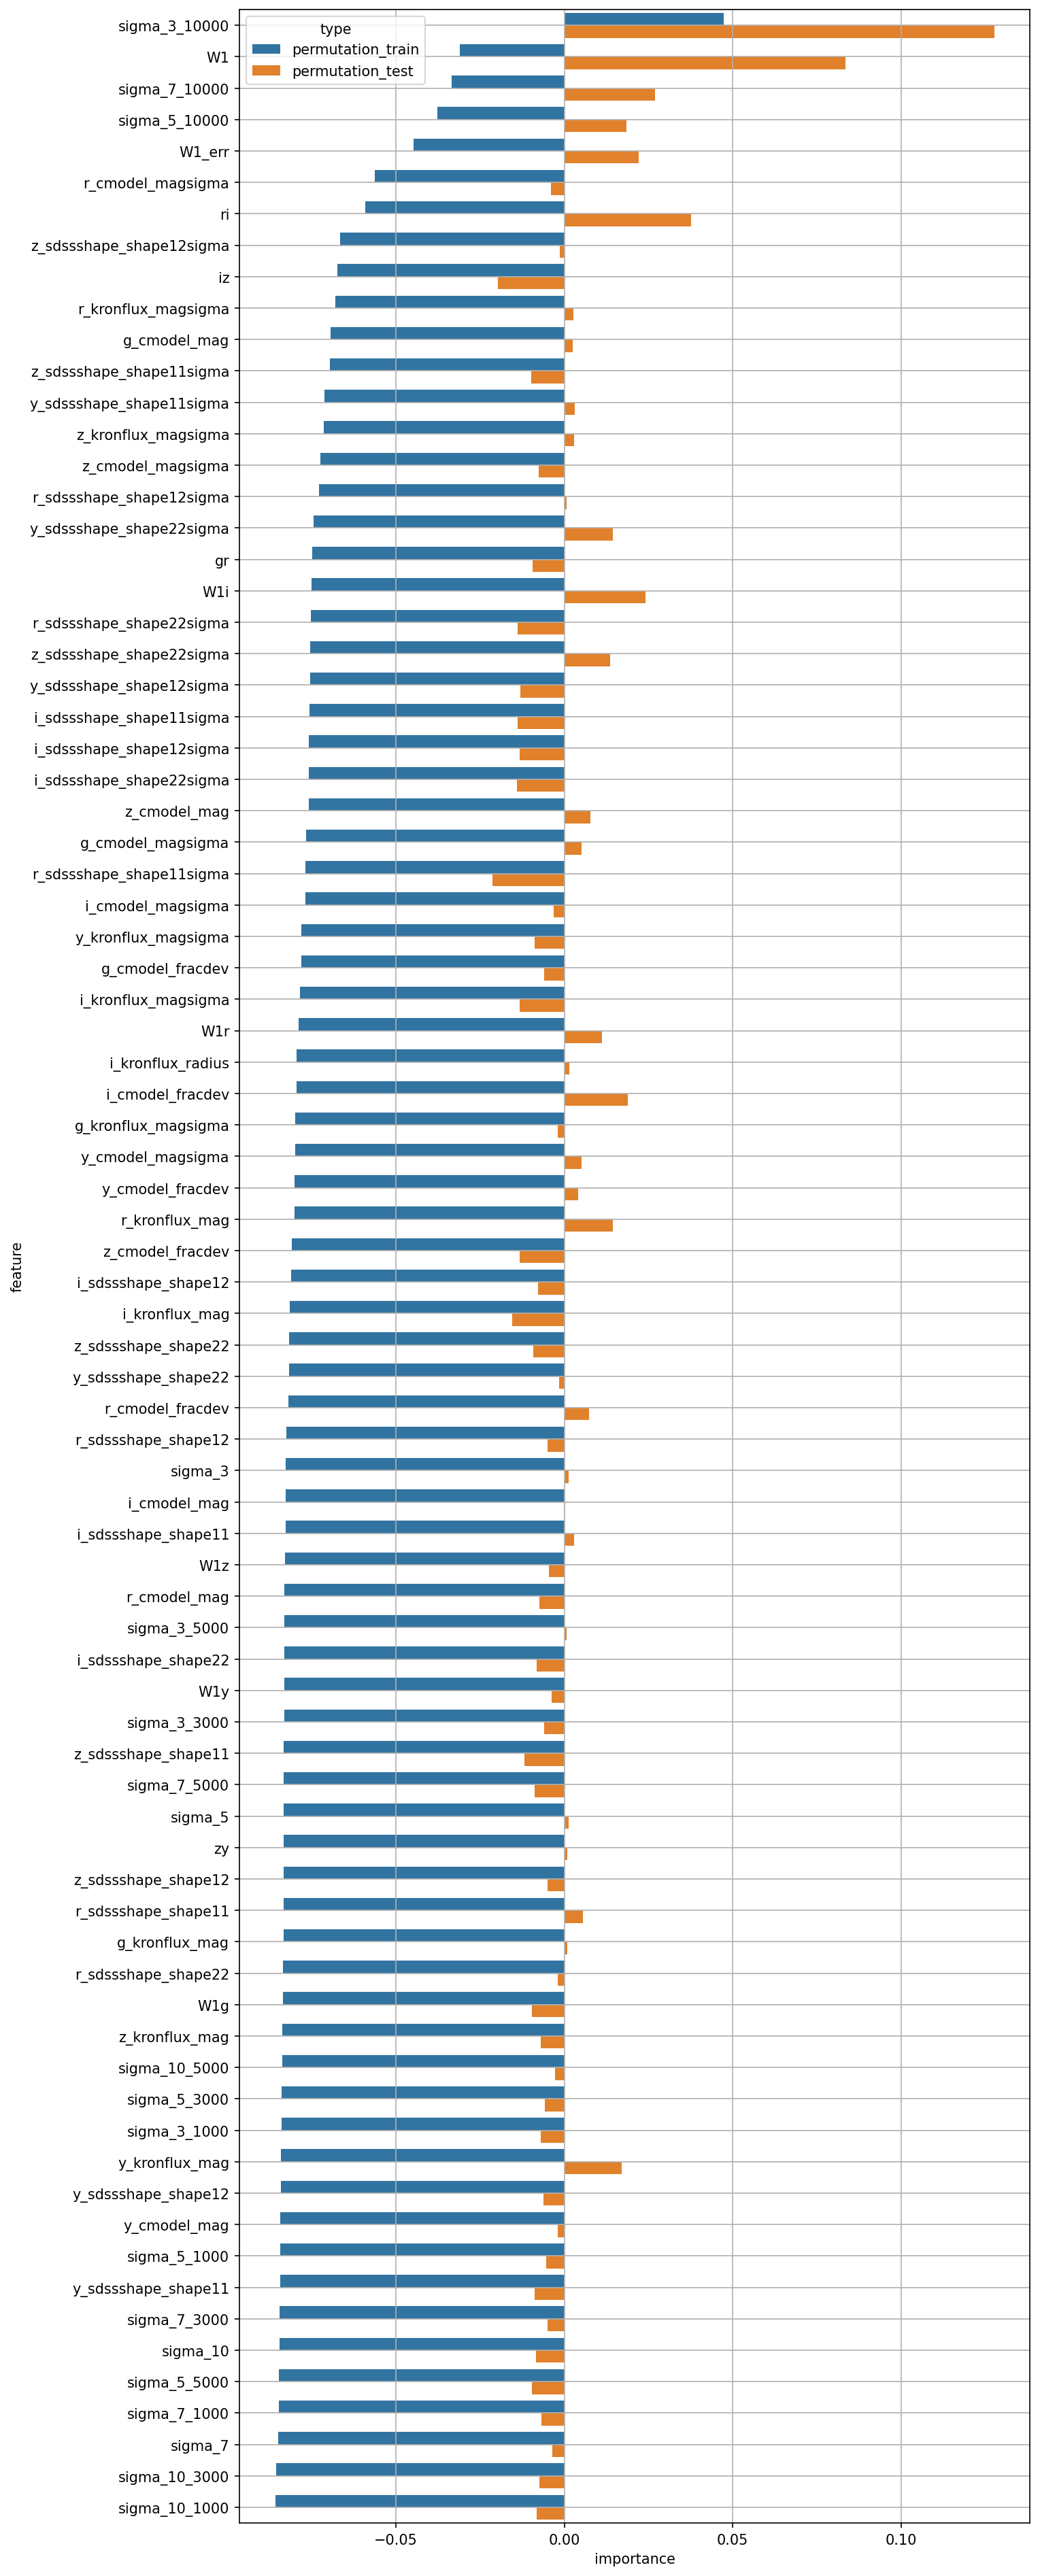

Data behind this chart, as committed beside it:
feature, permutation_train, permutation_test
W1, -0.03113, 0.08349
W1_err, -0.04486, 0.02198
g_cmodel_mag, -0.06941, 0.002469
r_cmodel_mag, -0.08306, -0.007399
i_cmodel_mag, -0.08269, -0.0002291
z_cmodel_mag, -0.07595, 0.007723
y_cmodel_mag, -0.08434, -0.002057
g_cmodel_magsigma, -0.07663, 0.005178
r_cmodel_magsigma, -0.05621, -0.003997
i_cmodel_magsigma, -0.0768, -0.003104
z_cmodel_magsigma, -0.07245, -0.007544
y_cmodel_magsigma, -0.07993, 0.005044
g_cmodel_fracdev, -0.07815, -0.005897
r_cmodel_fracdev, -0.08187, 0.007259
i_cmodel_fracdev, -0.0796, 0.0189
z_cmodel_fracdev, -0.08089, -0.01321
y_cmodel_fracdev, -0.08002, 0.004142
g_kronflux_mag, -0.08335, 0.0007928
r_kronflux_mag, -0.08021, 0.01431
i_kronflux_mag, -0.08146, -0.01539
z_kronflux_mag, -0.08367, -0.006998
y_kronflux_mag, -0.0841, 0.01701
g_kronflux_magsigma, -0.07991, -0.001978
r_kronflux_magsigma, -0.06804, 0.002683
i_kronflux_magsigma, -0.07842, -0.01336
z_kronflux_magsigma, -0.07133, 0.002911
y_kronflux_magsigma, -0.07811, -0.008856
i_kronflux_radius, -0.07956, 0.001561
r_sdssshape_shape11, -0.08334, 0.005584
i_sdssshape_shape11, -0.08279, 0.002929
z_sdssshape_shape11, -0.08327, -0.01182
y_sdssshape_shape11, -0.08441, -0.00891
r_sdssshape_shape12, -0.08245, -0.005025
i_sdssshape_shape12, -0.08121, -0.007746
z_sdssshape_shape12, -0.08332, -0.004967
y_sdssshape_shape12, -0.08411, -0.006276
r_sdssshape_shape22, -0.08345, -0.001896
i_sdssshape_shape22, -0.08313, -0.008152
z_sdssshape_shape22, -0.08163, -0.009321
y_sdssshape_shape22, -0.08172, -0.001461
r_sdssshape_shape11sigma, -0.07679, -0.02134
i_sdssshape_shape11sigma, -0.07574, -0.01393
z_sdssshape_shape11sigma, -0.06961, -0.009861
y_sdssshape_shape11sigma, -0.07117, 0.003029
r_sdssshape_shape12sigma, -0.07286, 0.0007372
i_sdssshape_shape12sigma, -0.07589, -0.01329
z_sdssshape_shape12sigma, -0.06658, -0.001361
y_sdssshape_shape12sigma, -0.07553, -0.01298
r_sdssshape_shape22sigma, -0.07529, -0.01383
i_sdssshape_shape22sigma, -0.07594, -0.01417
z_sdssshape_shape22sigma, -0.07553, 0.01365
y_sdssshape_shape22sigma, -0.0745, 0.01445
gr, -0.07484, -0.009346
ri, -0.05911, 0.03755
iz, -0.06735, -0.01983
zy, -0.08331, 0.0008129
W1g, -0.08358, -0.009539
W1r, -0.07898, 0.01117
W1i, -0.07501, 0.02413
W1z, -0.08292, -0.004495
... 20 more rows
